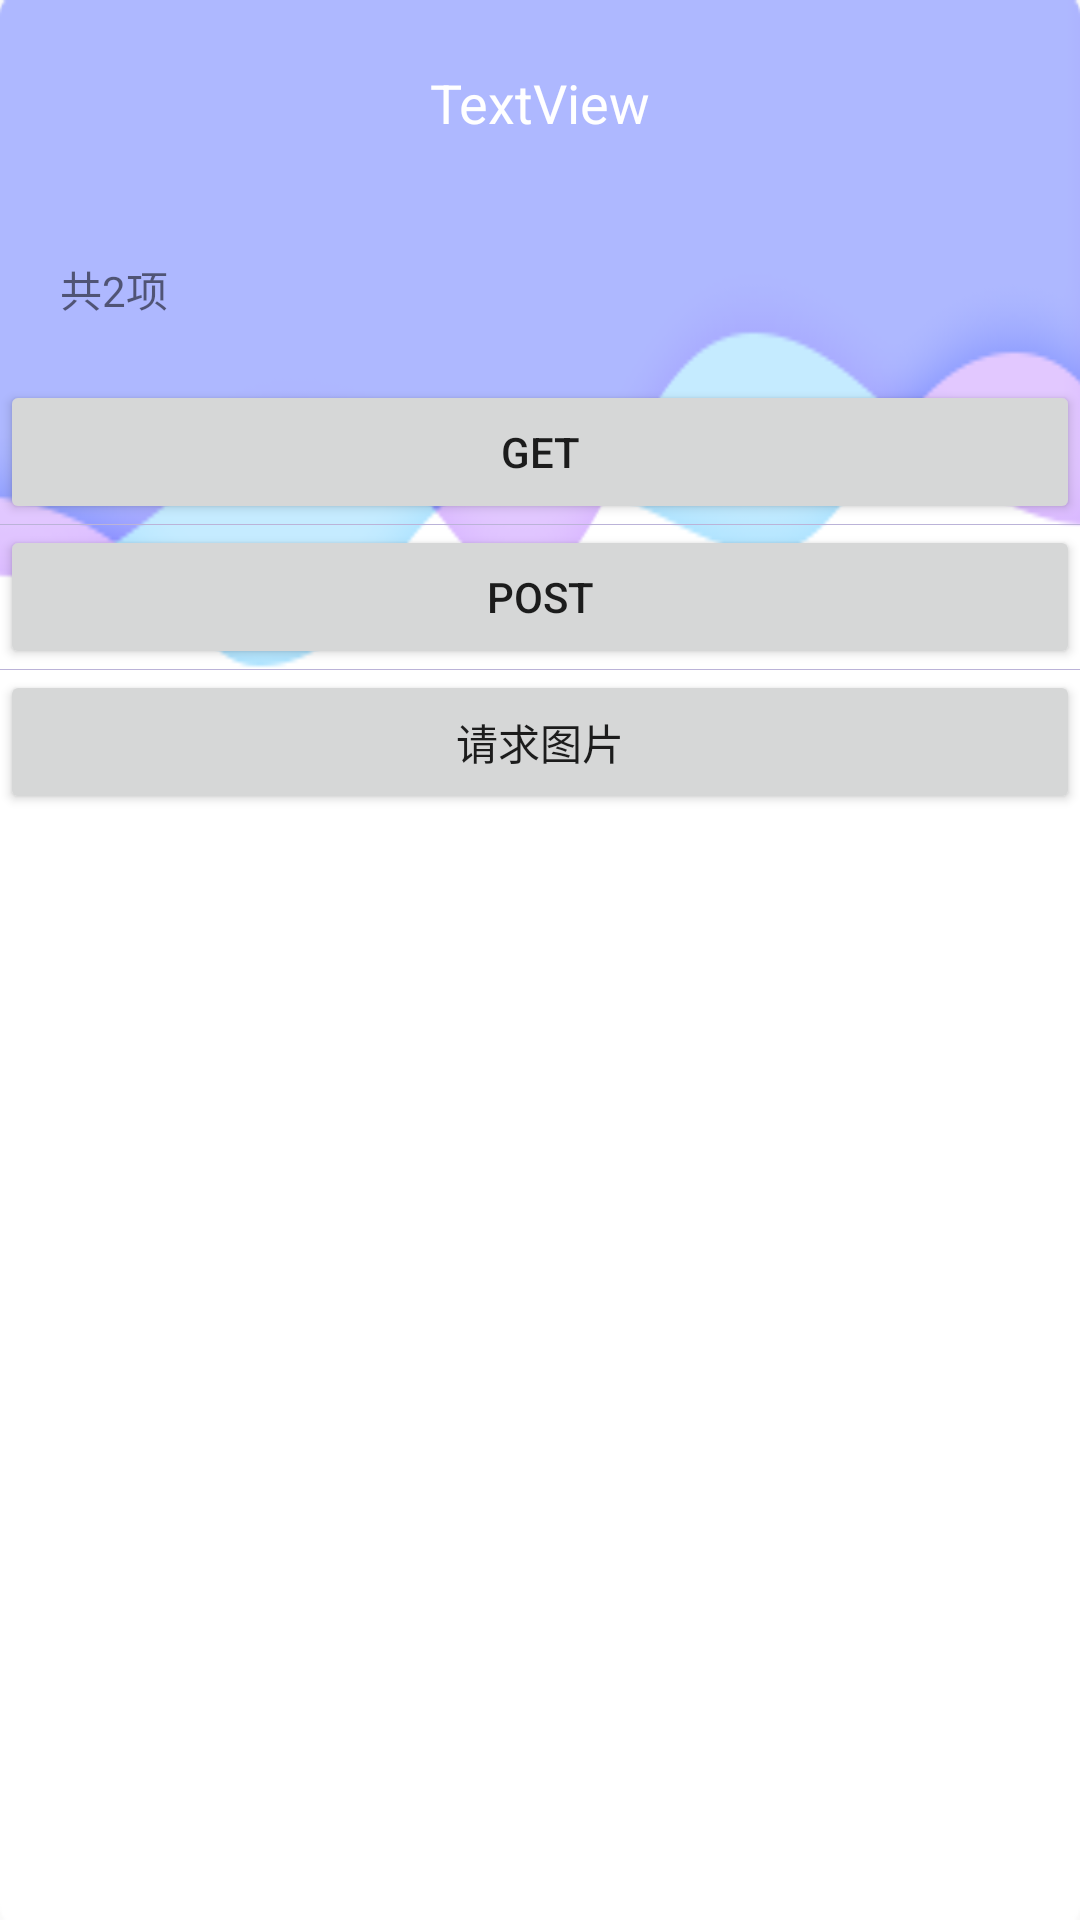

Here is an Android app screen rendered from its layout file. Give the layout XML and the strings, colors and styles it references.
<!-- AndroidManifest.xml: application theme AppTheme -->
<!-- res/layout/activity_http.xml -->
<?xml version="1.0" encoding="utf-8"?>
<LinearLayout xmlns:android="http://schemas.android.com/apk/res/android"
    xmlns:app="http://schemas.android.com/apk/res-auto"
    xmlns:tools="http://schemas.android.com/tools"
    android:layout_width="match_parent"
    android:layout_height="match_parent"
    android:background="@mipmap/body"
    android:orientation="vertical"
    tools:context="com.dhh.knowledge.activity.custom_control.CVViewPagerActivity">

    <include layout="@layout/head_main" />

    <TextView
        android:id="@+id/textView"
        android:layout_width="match_parent"
        android:layout_height="wrap_content"
        android:layout_margin="20dp"
        android:text="共2项" />

    <Button
        android:layout_width="match_parent"
        android:layout_height="wrap_content"
        android:text="get"
        android:onClick="httpGET"
        tools:ignore="OnClick" />
    
    <View style="@style/v_split_line"/>

    <Button
        android:layout_width="match_parent"
        android:layout_height="wrap_content"
        android:onClick="httpPOST"
        android:text="post"
        tools:ignore="OnClick" />

    <View style="@style/v_split_line"/>

    <Button
        android:layout_width="match_parent"
        android:layout_height="wrap_content"
        android:onClick="httpGETImage"
        android:text="请求图片"
        tools:ignore="OnClick" />

    <TextView
        android:id="@+id/tv_http_request_content"
        android:layout_width="match_parent"
        android:layout_height="0dp"
        android:layout_weight="1"
        android:padding="5dp"
        android:textColor="@color/text_color"/>

    <ImageView
        android:id="@+id/img_http_request_content"
        android:layout_width="match_parent"
        android:layout_height="0dp"
        android:layout_weight="1"
        android:padding="5dp"/>

</LinearLayout>
<!-- res/layout/head_main.xml (included above) -->
<?xml version="1.0" encoding="utf-8"?>
<LinearLayout
    xmlns:android="http://schemas.android.com/apk/res/android"
    xmlns:app="http://schemas.android.com/apk/res-auto"
    android:layout_width="match_parent"
    android:orientation="horizontal"
    android:gravity="center_vertical"
    android:padding="15dp"
    android:layout_height="66dp">


    <ImageButton
        android:id="@+id/img_btn_back"
        android:layout_width="35dp"
        android:layout_height="35dp"
        android:background="@null"
        android:src="@drawable/btn_back"
        android:onClick="back"/>

    <TextView
        android:id="@+id/tv_title"
        android:layout_width="0dp"
        android:layout_height="22dp"
        android:layout_weight="1"
        android:gravity="center"
        android:text="TextView"
        android:textColor="@color/white"
        android:textSize="18sp" />

    <ImageButton
        android:id="@+id/img_btn_confrom"
        android:layout_width="35dp"
        android:layout_height="35dp"
        android:background="@null"
        android:src="@drawable/btn_more"
        android:visibility="invisible"
        android:onClick="conform"
        />
</LinearLayout>
<!-- resources referenced by this layout -->
<resources>
  <color name="text_color">#ff77ff</color>
  <color name="white">#ffffff</color>
  <!-- drawable btn_back (drawable) -->
  <?xml version="1.0" encoding="utf-8"?>
  <selector xmlns:android="http://schemas.android.com/apk/res/android">
      <item android:drawable="@mipmap/icon_back_click" android:state_pressed="true"/>
      <item android:drawable="@mipmap/icon_back"/>
  </selector>
  <!-- drawable btn_more (drawable) -->
  <?xml version="1.0" encoding="utf-8"?>
  <selector xmlns:android="http://schemas.android.com/apk/res/android">
      <item android:drawable="@mipmap/icon_more_click" android:state_pressed="true"/>
      <item android:drawable="@mipmap/icon_more"/>
  </selector>
  <!-- mipmap body: png bitmap (mipmap-hdpi, 14826 bytes) -->
  <style name="v_split_line">
          <item name="android:layout_width">match_parent</item>
          <item name="android:layout_height">0.1dp</item>
          <item name="android:background">@color/c_bbb3d8</item>
      </style>
  <style name="AppTheme" parent="Theme.AppCompat.Light.DarkActionBar">
          
          <item name="colorPrimary">@color/colorPrimary</item>
          <item name="colorPrimaryDark">@color/colorPrimaryDark</item>
          <item name="colorAccent">@color/colorAccent</item>
      </style>
  <color name="c_bbb3d8">#bbb3d8</color>
  <color name="colorPrimary">#3F51B5</color>
  <color name="colorPrimaryDark">#303F9F</color>
  <color name="colorAccent">#FF4081</color>
</resources>
